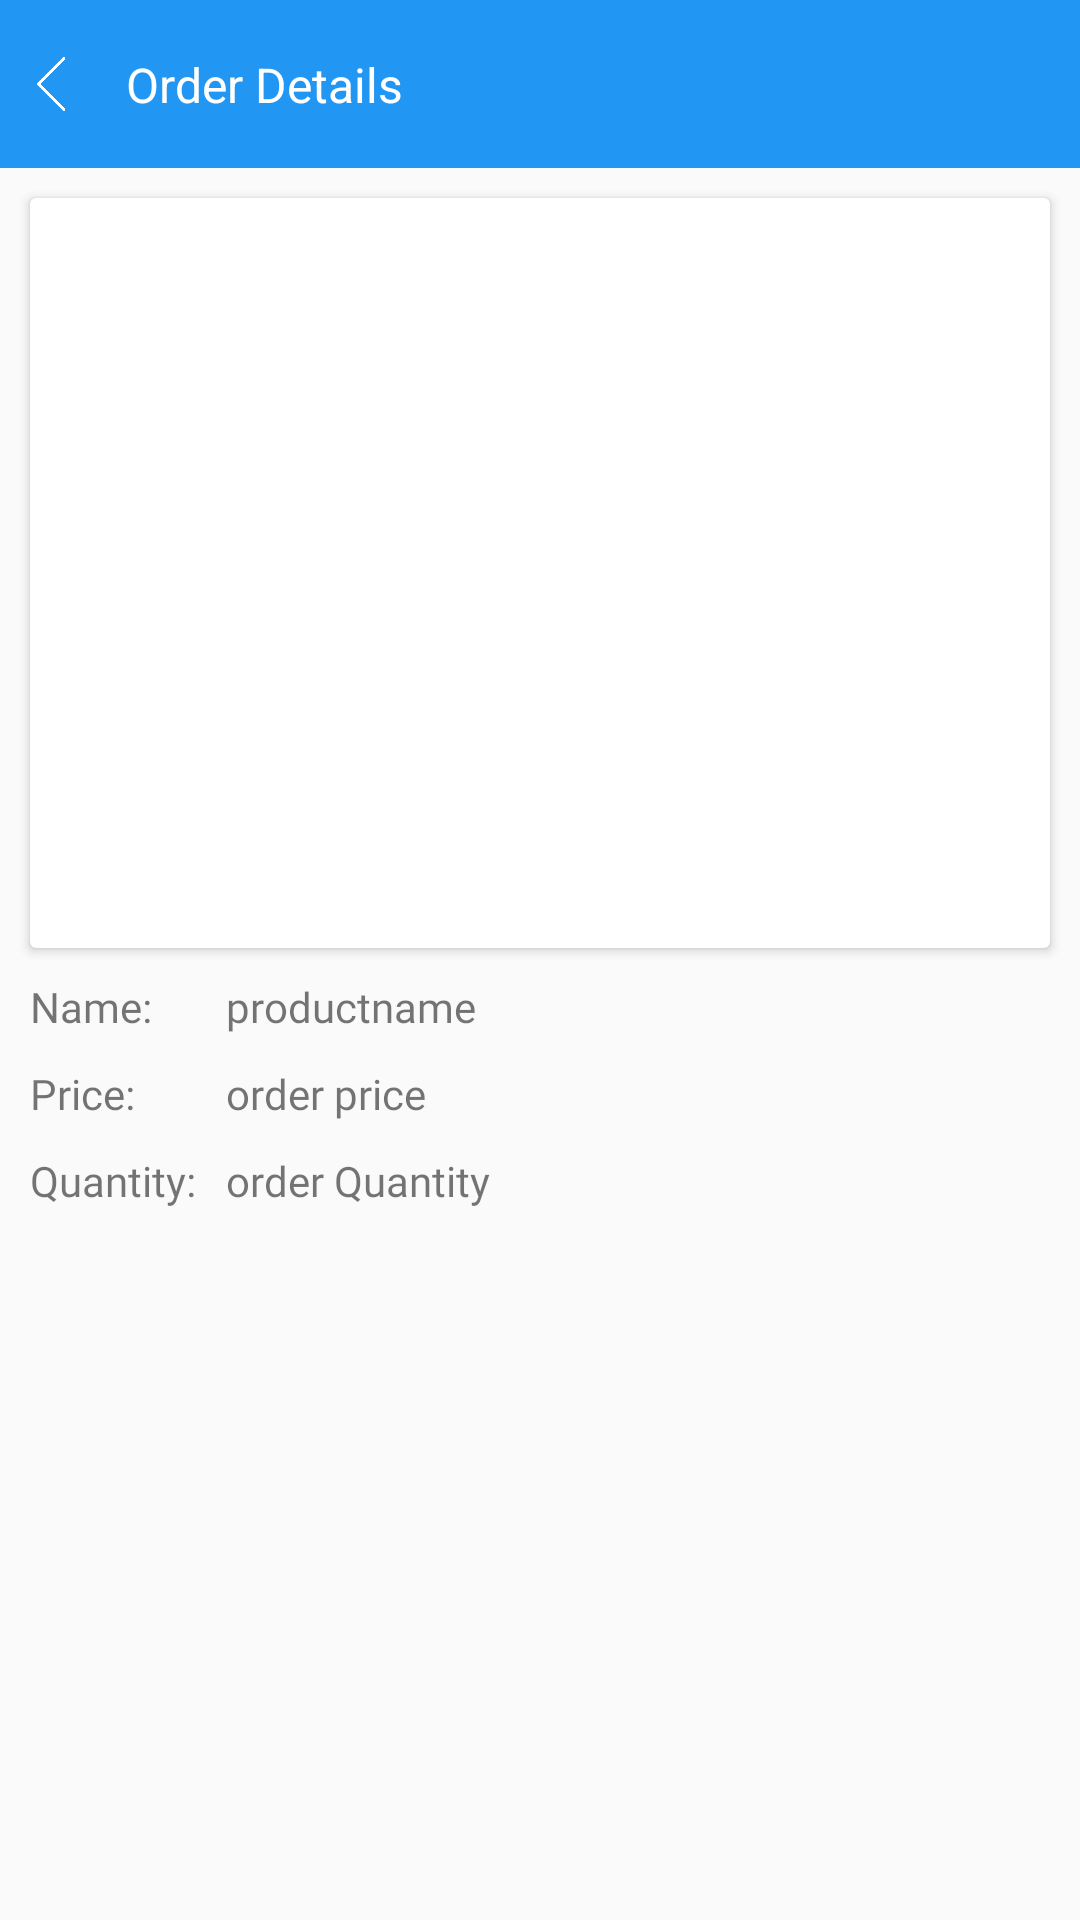

Android layout source for this screen:
<!-- AndroidManifest.xml: activity theme NoTitleTheme -->
<!-- res/layout/activity_order_details.xml -->
<?xml version="1.0" encoding="utf-8"?>
<LinearLayout xmlns:android="http://schemas.android.com/apk/res/android"
    xmlns:app="http://schemas.android.com/apk/res-auto"
    xmlns:tools="http://schemas.android.com/tools"
    android:layout_width="match_parent"
    android:layout_height="match_parent"
    android:orientation="vertical"
    tools:context=".activities.OrderDetailsActivity">

    <androidx.constraintlayout.widget.ConstraintLayout
        android:layout_width="match_parent"
        android:layout_height="wrap_content">

        <androidx.appcompat.widget.Toolbar
            android:id="@+id/toolBar"
            android:layout_width="match_parent"
            android:layout_height="wrap_content"
            android:background="@color/colorPrimary"
            app:layout_constraintEnd_toEndOf="parent"
            app:layout_constraintStart_toStartOf="parent"
            app:layout_constraintTop_toTopOf="parent" />

        <ImageView
            android:id="@+id/backImageOrderDetails"
            android:layout_width="18dp"
            android:layout_height="18dp"
            android:layout_marginStart="8dp"
            app:layout_constraintBottom_toBottomOf="@+id/toolBar"
            app:layout_constraintStart_toStartOf="parent"
            app:layout_constraintTop_toTopOf="parent"
            app:srcCompat="@drawable/back" />

        <TextView
            android:id="@+id/catalogTitle"
            android:layout_width="wrap_content"
            android:layout_height="wrap_content"
            android:layout_marginStart="16dp"
            android:text="Order Details"
            android:textColor="@color/white"
            android:textSize="16dp"
            app:layout_constraintBottom_toBottomOf="@+id/backImageOrderDetails"
            app:layout_constraintStart_toEndOf="@+id/backImageOrderDetails"
            app:layout_constraintTop_toTopOf="@+id/backImageOrderDetails" />

    </androidx.constraintlayout.widget.ConstraintLayout>

    <androidx.cardview.widget.CardView
        android:layout_width="match_parent"
        android:layout_height="250dp"
        android:layout_margin="10dp">

        <ImageView
            android:id="@+id/orderImage"
            android:layout_width="match_parent"
            android:layout_height="match_parent" />

    </androidx.cardview.widget.CardView>


    <LinearLayout
        android:layout_width="match_parent"
        android:layout_height="wrap_content"
        android:orientation="horizontal">

        <LinearLayout
            android:layout_width="wrap_content"
            android:layout_height="wrap_content"
            android:orientation="vertical">

            <TextView
                android:layout_width="match_parent"
                android:layout_height="wrap_content"
                android:layout_marginStart="10dp"
                android:layout_marginBottom="10dp"
                android:fontFamily="@font/lato_regular"
                android:text="Name:" />

            <TextView
                android:layout_width="match_parent"
                android:layout_height="wrap_content"
                android:layout_marginStart="10dp"
                android:layout_marginBottom="10dp"
                android:fontFamily="@font/lato_regular"
                android:text="Price:" />

            <TextView
                android:layout_width="wrap_content"
                android:layout_height="wrap_content"
                android:layout_marginStart="10dp"
                android:fontFamily="@font/lato_regular"
                android:text="Quantity:" />

        </LinearLayout>

        <LinearLayout
            android:layout_width="match_parent"
            android:layout_height="wrap_content"
            android:orientation="vertical">

            <TextView
                android:id="@+id/productName"
                android:layout_width="match_parent"
                android:layout_height="wrap_content"
                android:layout_marginStart="10dp"
                android:layout_marginBottom="10dp"
                android:fontFamily="@font/lato_bold"
                android:text="productname" />

            <TextView
                android:id="@+id/orderPrice"
                android:layout_width="match_parent"
                android:layout_height="wrap_content"
                android:layout_marginStart="10dp"
                android:layout_marginBottom="10dp"
                android:fontFamily="@font/lato_bold"
                android:text="order price" />

            <TextView
                android:id="@+id/orderQuantity"
                android:layout_width="match_parent"
                android:layout_height="wrap_content"
                android:layout_marginStart="10dp"
                android:fontFamily="@font/lato_bold"
                android:text="order Quantity" />

        </LinearLayout>

    </LinearLayout>

</LinearLayout>
<!-- resources referenced by this layout -->
<resources>
  <color name="colorPrimary">#2196F3</color>
  <color name="white">#ffffff</color>
  <!-- drawable back: png bitmap (drawable, 2732 bytes) -->
  <style name="NoTitleTheme" parent="Theme.AppCompat.Light.NoActionBar">
          
          <item name="colorPrimary">@color/colorPrimary</item>
          <item name="colorPrimaryDark">@color/colorPrimaryDark</item>
          <item name="colorAccent">@color/colorAccent</item>
          <item name="android:windowAnimationStyle">@style/CustomActivityAnimation</item>
  
      </style>
  <color name="colorPrimaryDark">#1976D2</color>
  <color name="colorAccent">#03A9F4</color>
  <style name="CustomActivityAnimation" parent="@android:style/Animation.Activity">
          <item name="android:activityOpenEnterAnimation">@anim/slide_in_right</item>
          <item name="android:activityOpenExitAnimation">@anim/slide_out_left</item>
      </style>
</resources>
